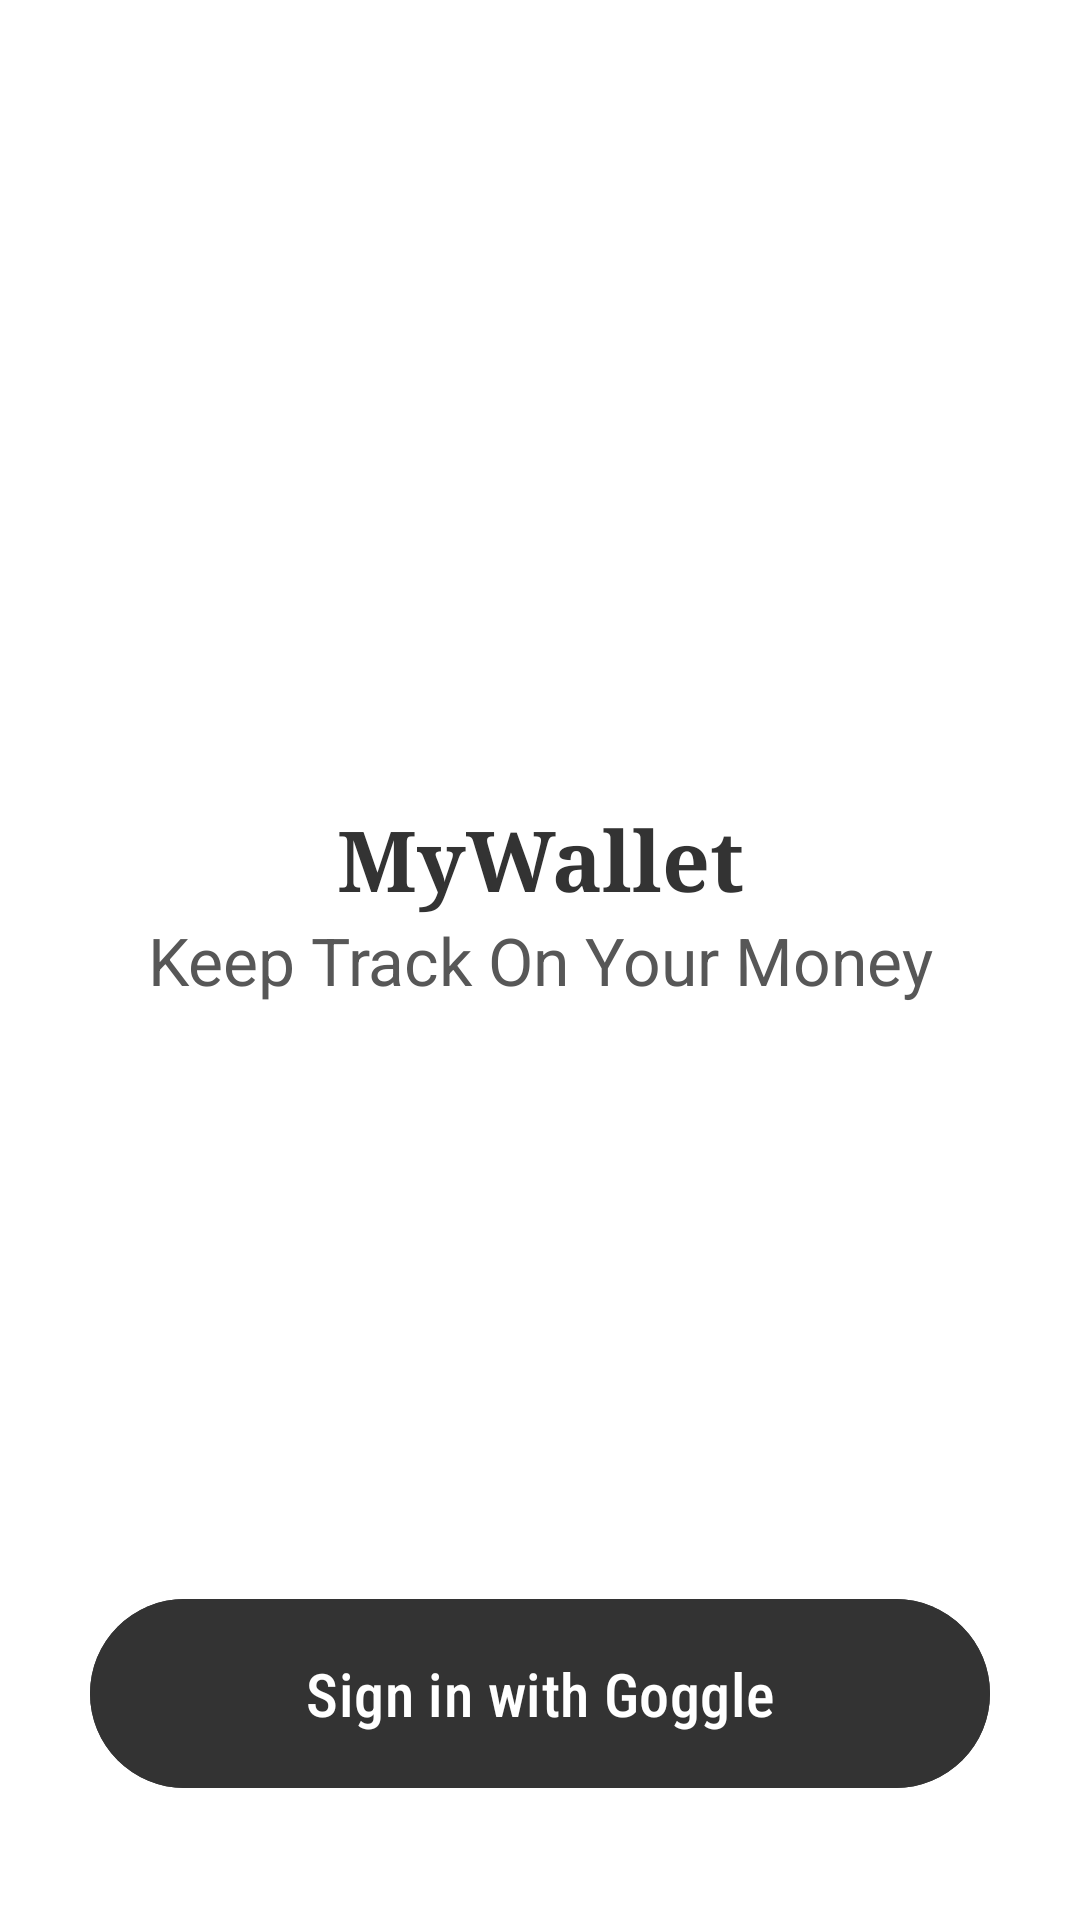

Reconstruct the res/layout file that produces this screen, plus the resources it refers to.
<!-- AndroidManifest.xml: activity theme Theme.MyWallet -->
<!-- res/layout/activity_sign_in.xml -->
<?xml version="1.0" encoding="utf-8"?>
<androidx.constraintlayout.widget.ConstraintLayout xmlns:android="http://schemas.android.com/apk/res/android"
    xmlns:app="http://schemas.android.com/apk/res-auto"
    xmlns:tools="http://schemas.android.com/tools"
    android:layout_width="match_parent"
    android:layout_height="match_parent"
    android:background="#FFFFFF"
    android:fitsSystemWindows="true"
    tools:context=".ui.signin.SignInActivity">

    <TextView
        android:id="@+id/textView"
        android:layout_width="wrap_content"
        android:layout_height="wrap_content"
        android:fontFamily="serif"
        android:text="MyWallet"
        android:textColor="@color/light_black"
        android:textSize="28sp"
        android:textStyle="bold"
        app:layout_constraintBottom_toTopOf="@+id/textView2"
        app:layout_constraintEnd_toEndOf="parent"
        app:layout_constraintHorizontal_bias="0.5"
        app:layout_constraintStart_toStartOf="parent" />

    <TextView
        android:id="@+id/textView2"
        android:layout_width="wrap_content"
        android:layout_height="wrap_content"
        android:text="Keep Track On Your Money"
        android:textColor="@color/dark_gray"
        android:textSize="22sp"
        app:layout_constraintBottom_toBottomOf="parent"
        app:layout_constraintEnd_toEndOf="parent"
        app:layout_constraintHorizontal_bias="0.5"
        app:layout_constraintStart_toStartOf="parent"
        app:layout_constraintTop_toTopOf="parent"
        app:layout_constraintVertical_bias="0.5" />

    <com.google.android.material.button.MaterialButton
        android:id="@+id/Btn_signin"
        android:layout_width="match_parent"
        android:layout_height="wrap_content"
        android:layout_marginLeft="30dp"
        android:layout_marginRight="30dp"
        android:layout_marginBottom="40dp"
        android:backgroundTint="@color/light_black"
        android:fontFamily="sans-serif-condensed-medium"
        android:padding="18dp"
        android:text="Sign in with Goggle"
        android:textColor="@color/white"
        android:textSize="20sp"
        app:icon="@drawable/google_icon"
        app:iconSize="30dp"
        app:iconTint="@null"
        app:layout_constraintBottom_toBottomOf="parent"
        app:layout_constraintEnd_toEndOf="parent"
        app:layout_constraintHorizontal_bias="0.5"
        app:layout_constraintStart_toStartOf="parent" />

    <ProgressBar
        android:id="@+id/progressBar"
        style="?android:attr/progressBarStyle"
        android:layout_width="wrap_content"
        android:layout_height="wrap_content"
        android:layout_marginBottom="20dp"
        android:visibility="gone"
        app:layout_constraintBottom_toTopOf="@+id/Btn_signin"
        app:layout_constraintEnd_toEndOf="parent"
        app:layout_constraintHorizontal_bias="0.5"
        app:layout_constraintStart_toStartOf="parent" />

</androidx.constraintlayout.widget.ConstraintLayout>
<!-- resources referenced by this layout -->
<resources>
  <color name="dark_gray">#575757</color>
  <color name="light_black">#333333</color>
  <color name="white">#FFFFFFFF</color>
  <style name="Theme.MyWallet" parent="Base.Theme.MyWallet" />
  <style name="Base.Theme.MyWallet" parent="Theme.Material3.DayNight.NoActionBar">
          
          
      </style>
</resources>
